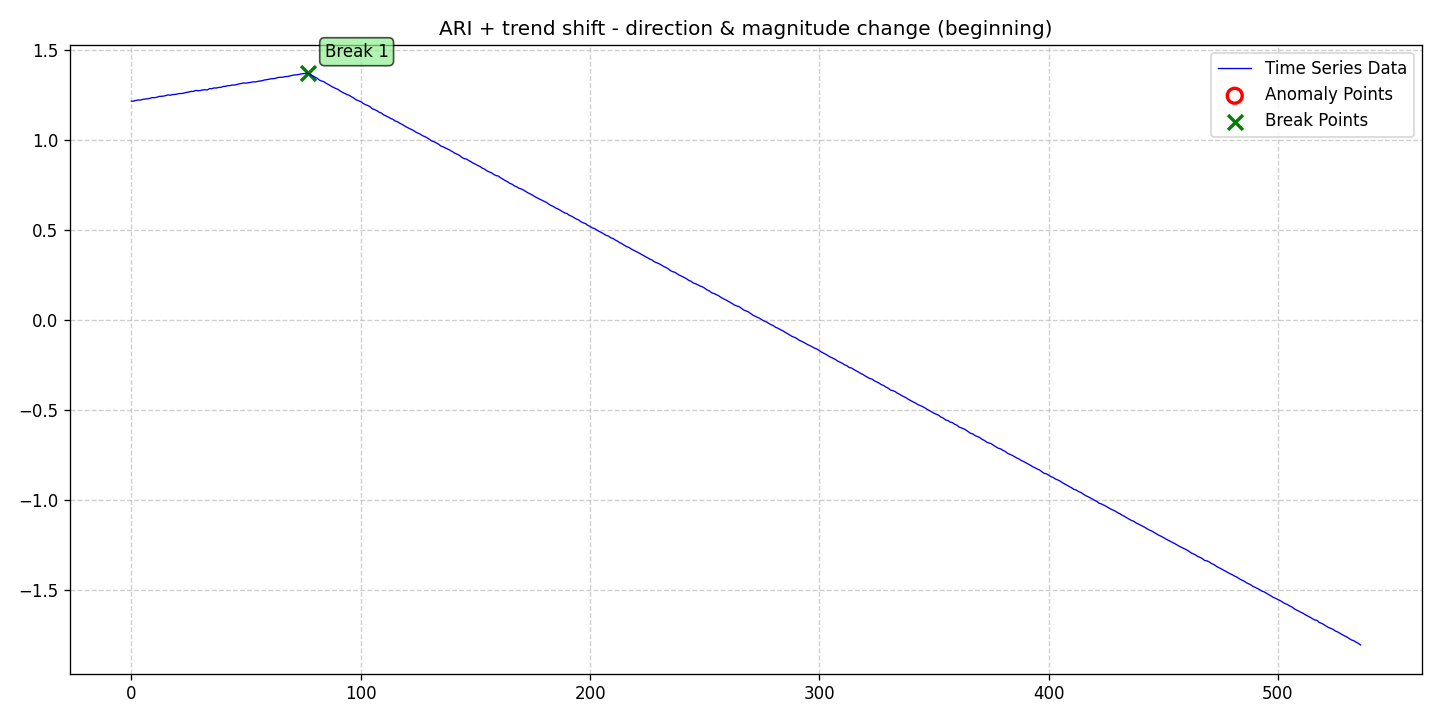

The data file committed next to this chart (first rows):
date, data, stationary, det_lin_up, det_lin_down, det_quad, det_cubic, det_exp, det_damped, stoc_trend, volatility, single_seas, multiple_seas, point_anom_single, point_anom_multi, collect_anom, context_anom, mean_shift, var_shift, trend_shift, point_anom_count, point_anom_location, point_anom_point, collect_anom_count
2020-01-01, 1.214, 0, 0, 0, 0, 0, 0, 0, 1, 0, 0, 0, 0, 0, 0, 0, 0, 0, 1, 0, none, , 0
2020-01-02, 1.215, 0, 0, 0, 0, 0, 0, 0, 1, 0, 0, 0, 0, 0, 0, 0, 0, 0, 1, 0, none, , 0
2020-01-03, 1.219, 0, 0, 0, 0, 0, 0, 0, 1, 0, 0, 0, 0, 0, 0, 0, 0, 0, 1, 0, none, , 0
2020-01-04, 1.221, 0, 0, 0, 0, 0, 0, 0, 1, 0, 0, 0, 0, 0, 0, 0, 0, 0, 1, 0, none, , 0
2020-01-05, 1.221, 0, 0, 0, 0, 0, 0, 0, 1, 0, 0, 0, 0, 0, 0, 0, 0, 0, 1, 0, none, , 0
2020-01-06, 1.225, 0, 0, 0, 0, 0, 0, 0, 1, 0, 0, 0, 0, 0, 0, 0, 0, 0, 1, 0, none, , 0
2020-01-07, 1.227, 0, 0, 0, 0, 0, 0, 0, 1, 0, 0, 0, 0, 0, 0, 0, 0, 0, 1, 0, none, , 0
2020-01-08, 1.228, 0, 0, 0, 0, 0, 0, 0, 1, 0, 0, 0, 0, 0, 0, 0, 0, 0, 1, 0, none, , 0
2020-01-09, 1.23, 0, 0, 0, 0, 0, 0, 0, 1, 0, 0, 0, 0, 0, 0, 0, 0, 0, 1, 0, none, , 0
2020-01-10, 1.235, 0, 0, 0, 0, 0, 0, 0, 1, 0, 0, 0, 0, 0, 0, 0, 0, 0, 1, 0, none, , 0
2020-01-11, 1.234, 0, 0, 0, 0, 0, 0, 0, 1, 0, 0, 0, 0, 0, 0, 0, 0, 0, 1, 0, none, , 0
2020-01-12, 1.236, 0, 0, 0, 0, 0, 0, 0, 1, 0, 0, 0, 0, 0, 0, 0, 0, 0, 1, 0, none, , 0
2020-01-13, 1.241, 0, 0, 0, 0, 0, 0, 0, 1, 0, 0, 0, 0, 0, 0, 0, 0, 0, 1, 0, none, , 0
2020-01-14, 1.242, 0, 0, 0, 0, 0, 0, 0, 1, 0, 0, 0, 0, 0, 0, 0, 0, 0, 1, 0, none, , 0
2020-01-15, 1.243, 0, 0, 0, 0, 0, 0, 0, 1, 0, 0, 0, 0, 0, 0, 0, 0, 0, 1, 0, none, , 0
2020-01-16, 1.246, 0, 0, 0, 0, 0, 0, 0, 1, 0, 0, 0, 0, 0, 0, 0, 0, 0, 1, 0, none, , 0
2020-01-17, 1.25, 0, 0, 0, 0, 0, 0, 0, 1, 0, 0, 0, 0, 0, 0, 0, 0, 0, 1, 0, none, , 0
2020-01-18, 1.248, 0, 0, 0, 0, 0, 0, 0, 1, 0, 0, 0, 0, 0, 0, 0, 0, 0, 1, 0, none, , 0
2020-01-19, 1.252, 0, 0, 0, 0, 0, 0, 0, 1, 0, 0, 0, 0, 0, 0, 0, 0, 0, 1, 0, none, , 0
2020-01-20, 1.252, 0, 0, 0, 0, 0, 0, 0, 1, 0, 0, 0, 0, 0, 0, 0, 0, 0, 1, 0, none, , 0
2020-01-21, 1.254, 0, 0, 0, 0, 0, 0, 0, 1, 0, 0, 0, 0, 0, 0, 0, 0, 0, 1, 0, none, , 0
2020-01-22, 1.257, 0, 0, 0, 0, 0, 0, 0, 1, 0, 0, 0, 0, 0, 0, 0, 0, 0, 1, 0, none, , 0
2020-01-23, 1.257, 0, 0, 0, 0, 0, 0, 0, 1, 0, 0, 0, 0, 0, 0, 0, 0, 0, 1, 0, none, , 0
2020-01-24, 1.26, 0, 0, 0, 0, 0, 0, 0, 1, 0, 0, 0, 0, 0, 0, 0, 0, 0, 1, 0, none, , 0
2020-01-25, 1.264, 0, 0, 0, 0, 0, 0, 0, 1, 0, 0, 0, 0, 0, 0, 0, 0, 0, 1, 0, none, , 0
2020-01-26, 1.265, 0, 0, 0, 0, 0, 0, 0, 1, 0, 0, 0, 0, 0, 0, 0, 0, 0, 1, 0, none, , 0
2020-01-27, 1.269, 0, 0, 0, 0, 0, 0, 0, 1, 0, 0, 0, 0, 0, 0, 0, 0, 0, 1, 0, none, , 0
2020-01-28, 1.269, 0, 0, 0, 0, 0, 0, 0, 1, 0, 0, 0, 0, 0, 0, 0, 0, 0, 1, 0, none, , 0
2020-01-29, 1.275, 0, 0, 0, 0, 0, 0, 0, 1, 0, 0, 0, 0, 0, 0, 0, 0, 0, 1, 0, none, , 0
2020-01-30, 1.273, 0, 0, 0, 0, 0, 0, 0, 1, 0, 0, 0, 0, 0, 0, 0, 0, 0, 1, 0, none, , 0
2020-01-31, 1.274, 0, 0, 0, 0, 0, 0, 0, 1, 0, 0, 0, 0, 0, 0, 0, 0, 0, 1, 0, none, , 0
2020-02-01, 1.277, 0, 0, 0, 0, 0, 0, 0, 1, 0, 0, 0, 0, 0, 0, 0, 0, 0, 1, 0, none, , 0
2020-02-02, 1.279, 0, 0, 0, 0, 0, 0, 0, 1, 0, 0, 0, 0, 0, 0, 0, 0, 0, 1, 0, none, , 0
2020-02-03, 1.277, 0, 0, 0, 0, 0, 0, 0, 1, 0, 0, 0, 0, 0, 0, 0, 0, 0, 1, 0, none, , 0
2020-02-04, 1.284, 0, 0, 0, 0, 0, 0, 0, 1, 0, 0, 0, 0, 0, 0, 0, 0, 0, 1, 0, none, , 0
2020-02-05, 1.284, 0, 0, 0, 0, 0, 0, 0, 1, 0, 0, 0, 0, 0, 0, 0, 0, 0, 1, 0, none, , 0
2020-02-06, 1.288, 0, 0, 0, 0, 0, 0, 0, 1, 0, 0, 0, 0, 0, 0, 0, 0, 0, 1, 0, none, , 0
2020-02-07, 1.288, 0, 0, 0, 0, 0, 0, 0, 1, 0, 0, 0, 0, 0, 0, 0, 0, 0, 1, 0, none, , 0
2020-02-08, 1.291, 0, 0, 0, 0, 0, 0, 0, 1, 0, 0, 0, 0, 0, 0, 0, 0, 0, 1, 0, none, , 0
2020-02-09, 1.291, 0, 0, 0, 0, 0, 0, 0, 1, 0, 0, 0, 0, 0, 0, 0, 0, 0, 1, 0, none, , 0
2020-02-10, 1.297, 0, 0, 0, 0, 0, 0, 0, 1, 0, 0, 0, 0, 0, 0, 0, 0, 0, 1, 0, none, , 0
2020-02-11, 1.297, 0, 0, 0, 0, 0, 0, 0, 1, 0, 0, 0, 0, 0, 0, 0, 0, 0, 1, 0, none, , 0
2020-02-12, 1.301, 0, 0, 0, 0, 0, 0, 0, 1, 0, 0, 0, 0, 0, 0, 0, 0, 0, 1, 0, none, , 0
2020-02-13, 1.301, 0, 0, 0, 0, 0, 0, 0, 1, 0, 0, 0, 0, 0, 0, 0, 0, 0, 1, 0, none, , 0
2020-02-14, 1.304, 0, 0, 0, 0, 0, 0, 0, 1, 0, 0, 0, 0, 0, 0, 0, 0, 0, 1, 0, none, , 0
2020-02-15, 1.304, 0, 0, 0, 0, 0, 0, 0, 1, 0, 0, 0, 0, 0, 0, 0, 0, 0, 1, 0, none, , 0
2020-02-16, 1.307, 0, 0, 0, 0, 0, 0, 0, 1, 0, 0, 0, 0, 0, 0, 0, 0, 0, 1, 0, none, , 0
2020-02-17, 1.311, 0, 0, 0, 0, 0, 0, 0, 1, 0, 0, 0, 0, 0, 0, 0, 0, 0, 1, 0, none, , 0
2020-02-18, 1.313, 0, 0, 0, 0, 0, 0, 0, 1, 0, 0, 0, 0, 0, 0, 0, 0, 0, 1, 0, none, , 0
2020-02-19, 1.316, 0, 0, 0, 0, 0, 0, 0, 1, 0, 0, 0, 0, 0, 0, 0, 0, 0, 1, 0, none, , 0
2020-02-20, 1.315, 0, 0, 0, 0, 0, 0, 0, 1, 0, 0, 0, 0, 0, 0, 0, 0, 0, 1, 0, none, , 0
2020-02-21, 1.317, 0, 0, 0, 0, 0, 0, 0, 1, 0, 0, 0, 0, 0, 0, 0, 0, 0, 1, 0, none, , 0
2020-02-22, 1.319, 0, 0, 0, 0, 0, 0, 0, 1, 0, 0, 0, 0, 0, 0, 0, 0, 0, 1, 0, none, , 0
2020-02-23, 1.322, 0, 0, 0, 0, 0, 0, 0, 1, 0, 0, 0, 0, 0, 0, 0, 0, 0, 1, 0, none, , 0
2020-02-24, 1.322, 0, 0, 0, 0, 0, 0, 0, 1, 0, 0, 0, 0, 0, 0, 0, 0, 0, 1, 0, none, , 0
2020-02-25, 1.325, 0, 0, 0, 0, 0, 0, 0, 1, 0, 0, 0, 0, 0, 0, 0, 0, 0, 1, 0, none, , 0
2020-02-26, 1.327, 0, 0, 0, 0, 0, 0, 0, 1, 0, 0, 0, 0, 0, 0, 0, 0, 0, 1, 0, none, , 0
2020-02-27, 1.328, 0, 0, 0, 0, 0, 0, 0, 1, 0, 0, 0, 0, 0, 0, 0, 0, 0, 1, 0, none, , 0
2020-02-28, 1.332, 0, 0, 0, 0, 0, 0, 0, 1, 0, 0, 0, 0, 0, 0, 0, 0, 0, 1, 0, none, , 0
2020-02-29, 1.334, 0, 0, 0, 0, 0, 0, 0, 1, 0, 0, 0, 0, 0, 0, 0, 0, 0, 1, 0, none, , 0
... 477 more rows
